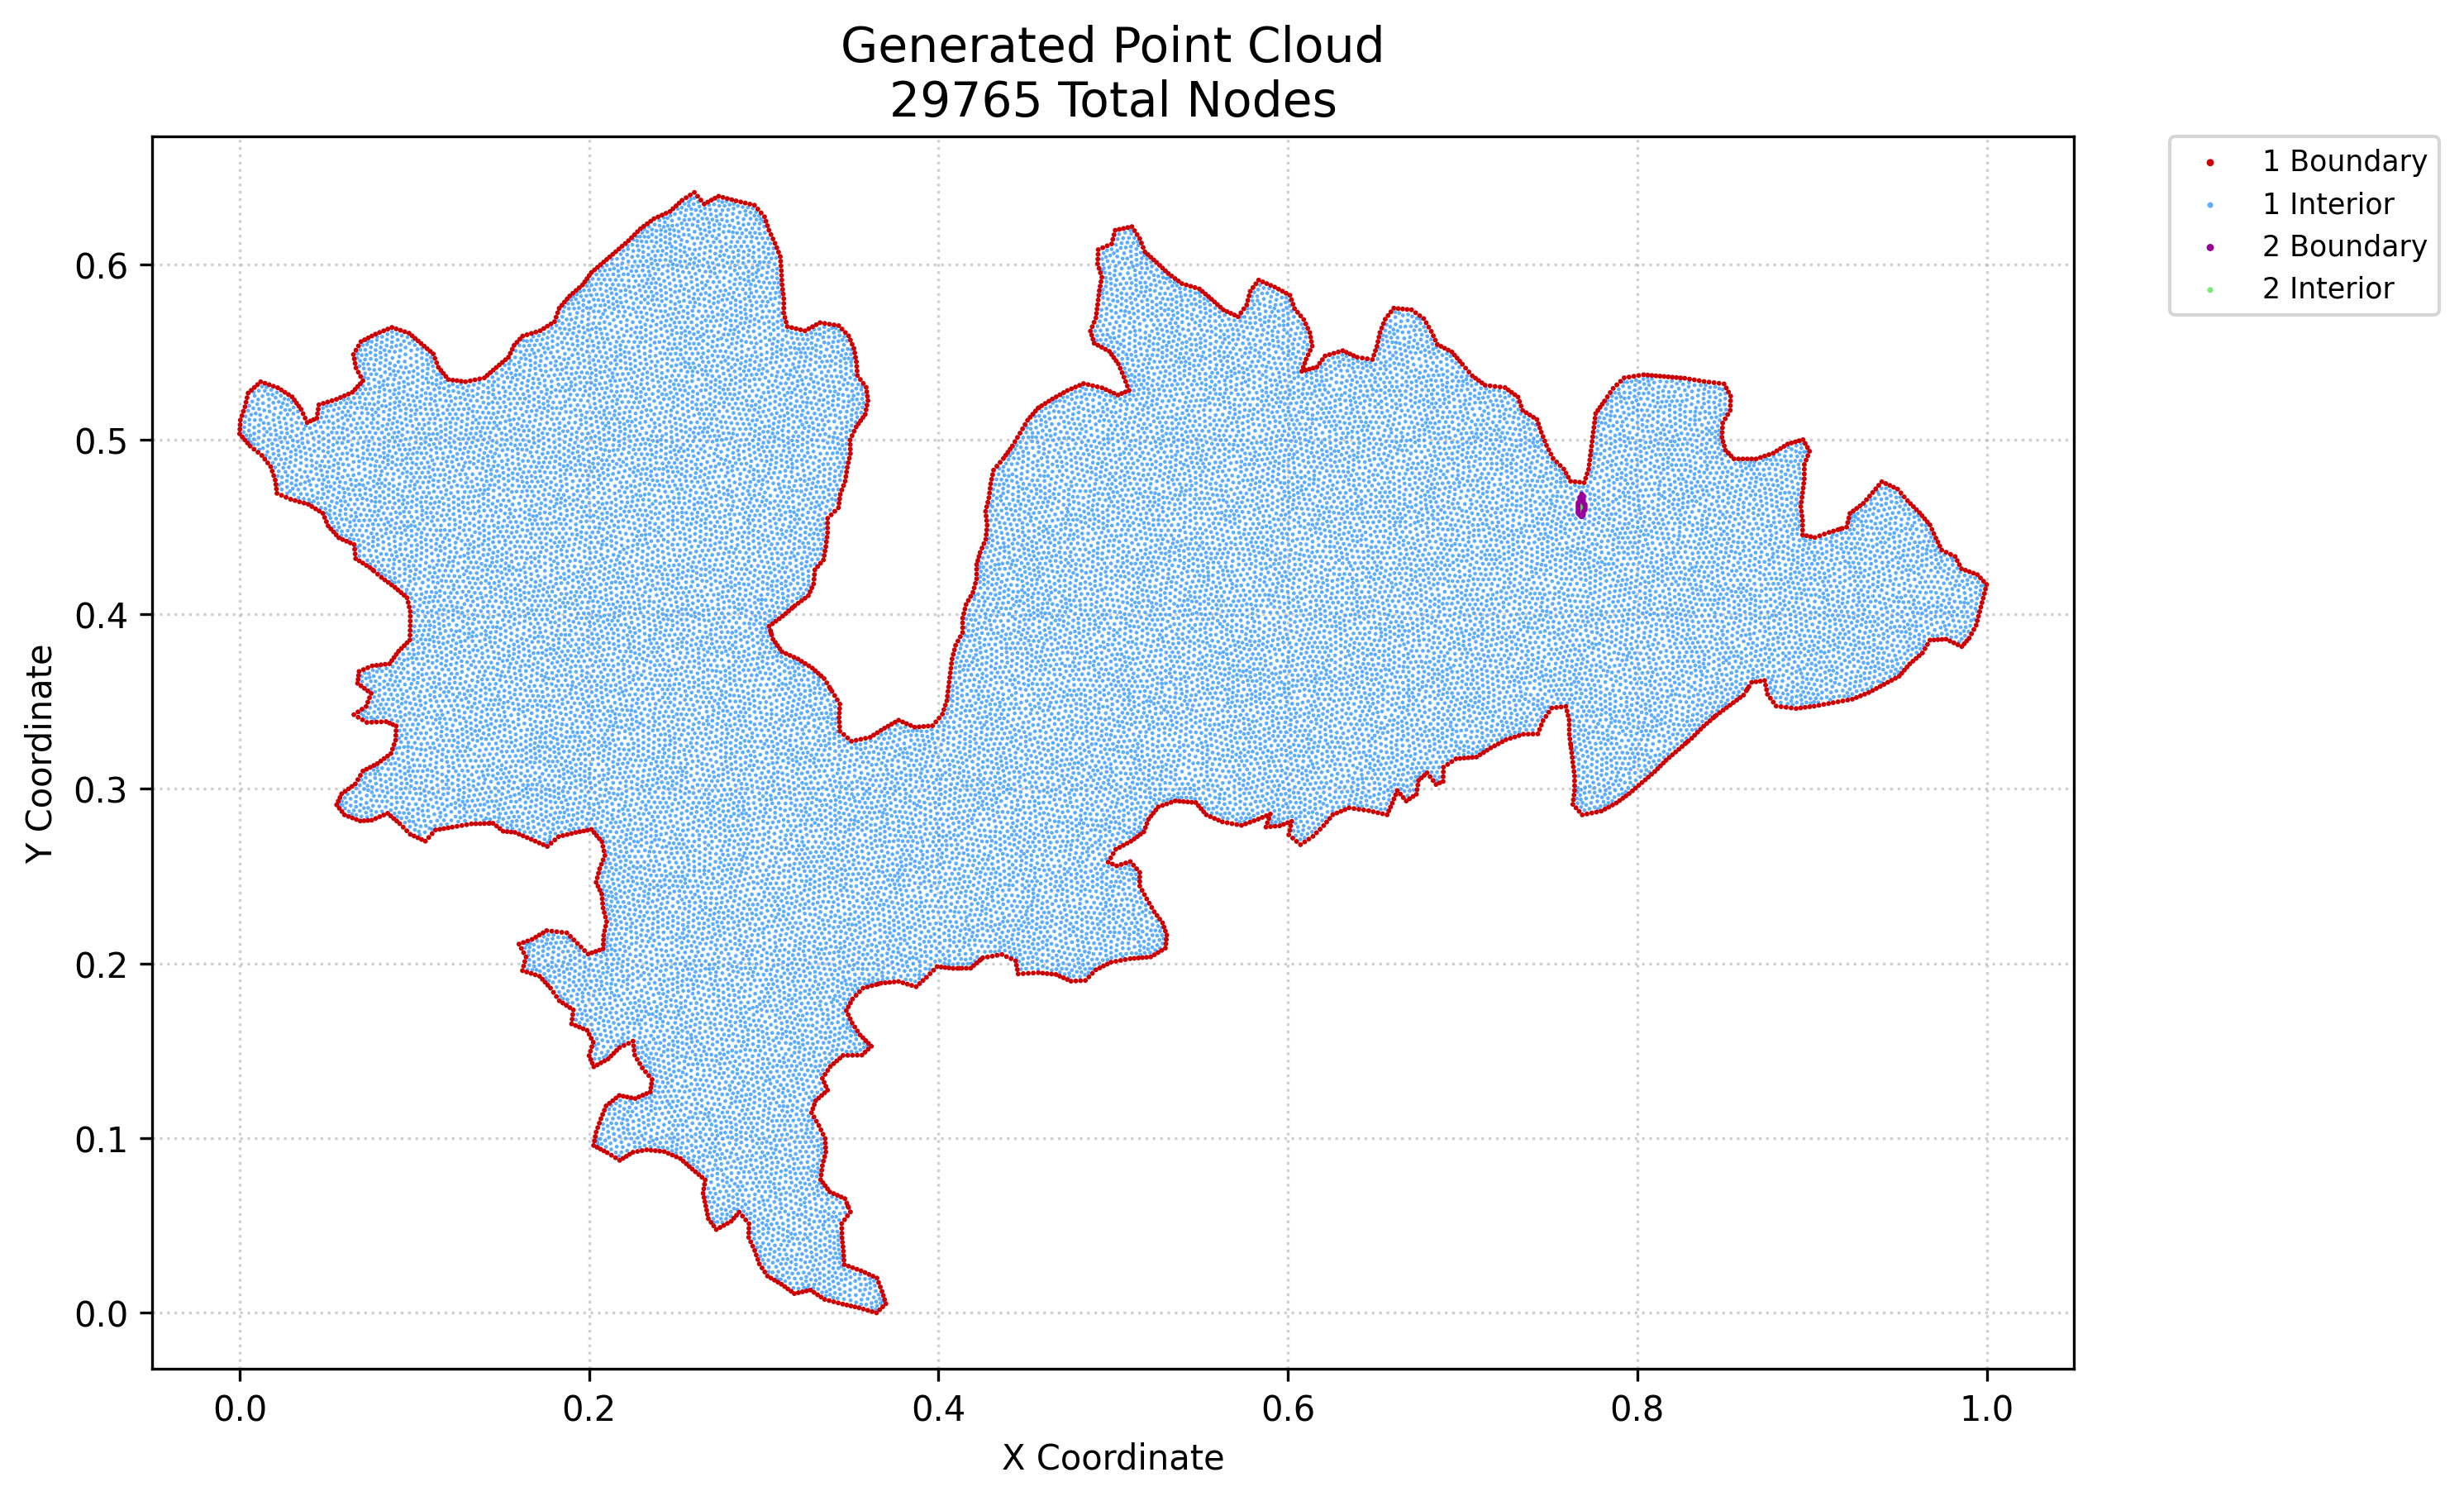

Values plotted in this chart, from the file beside it:
x, y, region, classification
0.0, 0.5032, 1, boundary
0.0001471, 0.5058, 1, boundary
0.0002942, 0.5084, 1, boundary
0.0004412, 0.511, 1, boundary
0.001503, 0.5014, 1, boundary
0.001322, 0.5135, 1, boundary
0.002203, 0.5161, 1, boundary
0.003006, 0.4997, 1, boundary
0.003083, 0.5187, 1, boundary
0.003683, 0.5213, 1, boundary
0.004508, 0.4979, 1, boundary
0.004283, 0.5239, 1, boundary
0.004883, 0.5265, 1, boundary
0.006011, 0.4962, 1, boundary
0.006675, 0.5281, 1, boundary
0.008244, 0.4944, 1, boundary
0.008466, 0.5297, 1, boundary
0.01026, 0.5313, 1, boundary
0.01048, 0.4926, 1, boundary
0.01205, 0.533, 1, boundary
0.01271, 0.4908, 1, boundary
0.0144, 0.4887, 1, boundary
0.01449, 0.5321, 1, boundary
0.0161, 0.4865, 1, boundary
0.01692, 0.5313, 1, boundary
0.0178, 0.4844, 1, boundary
0.01866, 0.4818, 1, boundary
0.01936, 0.5304, 1, boundary
0.01953, 0.4793, 1, boundary
0.0204, 0.4767, 1, boundary
0.02073, 0.4742, 1, boundary
0.02107, 0.4716, 1, boundary
0.0214, 0.4691, 1, boundary
0.0218, 0.5296, 1, boundary
0.02385, 0.5283, 1, boundary
0.024, 0.468, 1, boundary
0.02591, 0.5269, 1, boundary
0.02659, 0.4668, 1, boundary
0.02797, 0.5256, 1, boundary
0.02919, 0.4657, 1, boundary
0.03002, 0.5243, 1, boundary
0.03131, 0.5225, 1, boundary
0.03173, 0.465, 1, boundary
0.03261, 0.5208, 1, boundary
0.0339, 0.519, 1, boundary
0.03427, 0.4643, 1, boundary
0.03519, 0.5172, 1, boundary
0.03635, 0.5147, 1, boundary
0.03682, 0.4635, 1, boundary
0.03751, 0.5122, 1, boundary
0.03868, 0.5097, 1, boundary
0.03936, 0.4628, 1, boundary
0.04052, 0.5105, 1, boundary
0.04143, 0.4615, 1, boundary
0.04237, 0.5113, 1, boundary
0.04351, 0.4602, 1, boundary
0.04421, 0.5122, 1, boundary
0.04461, 0.5147, 1, boundary
0.045, 0.5173, 1, boundary
0.04539, 0.5198, 1, boundary
... 29,705 more rows
